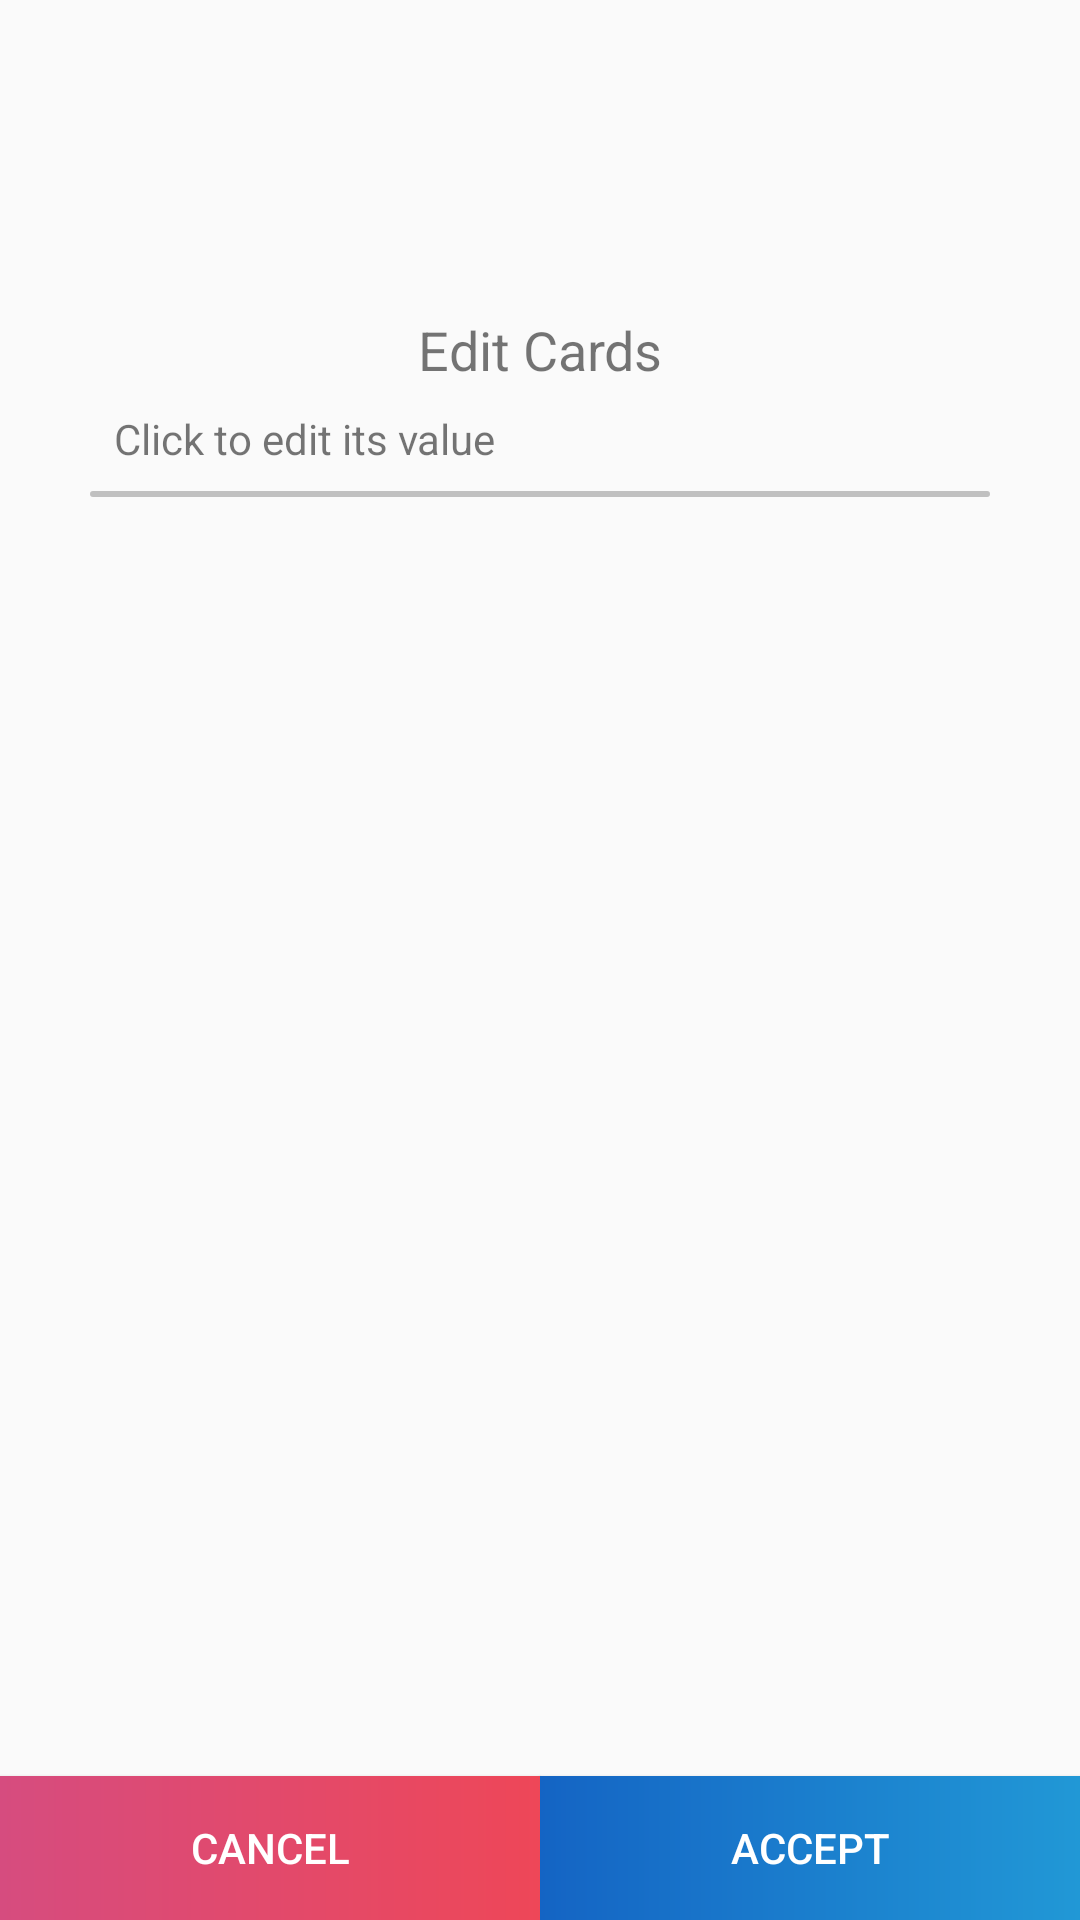

Write the Android layout XML for this screen, with the resource values it uses.
<!-- AndroidManifest.xml: application theme AppTheme.NoActionBar -->
<!-- res/layout/nueva_regla.xml -->
<?xml version="1.0" encoding="utf-8"?>
<LinearLayout xmlns:android="http://schemas.android.com/apk/res/android"
    xmlns:app="http://schemas.android.com/apk/res-auto"
    xmlns:tools="http://schemas.android.com/tools"
    android:layout_width="match_parent"
    android:layout_height="match_parent"
    android:weightSum="100"
    android:orientation="vertical"
    tools:context=".Estacion.Activities.NuevaRegla">

    <androidx.appcompat.widget.Toolbar
        android:id="@+id/toolbar"
        android:layout_width="match_parent"
        android:layout_height="?attr/actionBarSize"
        app:layout_collapseMode="pin"
        app:tabMaxWidth="0dp"
        app:tabGravity="fill"
        app:tabMode="fixed"
        app:popupTheme="@style/ThemeOverlay.AppCompat.Light">
    </androidx.appcompat.widget.Toolbar>

    <TextView
        android:id="@+id/nombreReglaCreando"
        android:layout_marginTop="12dp"
        android:layout_width="match_parent"
        android:layout_height="0dp"
        android:layout_weight="5"
        android:textSize="14sp"
        android:textAlignment="center"
        android:ellipsize="end"
        android:maxLines="1">
    </TextView>

    <LinearLayout
        android:layout_width="match_parent"
        android:layout_height="0dp"
        android:layout_weight="85"
        android:orientation="vertical">

        <LinearLayout
            android:layout_width="match_parent"
            android:layout_height="wrap_content"
            android:orientation="vertical">

            <TextView
                android:layout_marginVertical="8dp"
                android:layout_width="match_parent"
                android:layout_height="wrap_content"
                android:text="@string/editarCartas"
                android:textSize="18sp"
                android:textAlignment="center">
            </TextView>

            <LinearLayout
                android:layout_width="match_parent"
                android:layout_height="wrap_content"
                android:orientation="horizontal"
                android:layout_marginHorizontal="30dp"
                android:layout_marginBottom="8dp">

                <ImageView
                    android:id="@+id/infoPuntajecito"
                    android:layout_width="wrap_content"
                    android:layout_height="wrap_content"
                    android:src="@drawable/ic_info_24px"
                    android:layout_marginRight="8dp"
                    android:layout_gravity="center_vertical">
                </ImageView>

                <TextView
                    android:id="@+id/txtPuntuaTodos"
                    android:layout_width="wrap_content"
                    android:layout_height="wrap_content"
                    android:text="@string/helpEditarCartas"
                    android:layout_gravity="center|center_vertical">
                </TextView>

            </LinearLayout>

        </LinearLayout>

        <androidx.recyclerview.widget.RecyclerView
            android:id="@+id/cartasAgregadas"
            android:layout_width="match_parent"
            android:layout_height="wrap_content"
            android:scrollbars="vertical"
            android:layout_marginHorizontal="30dp"
            android:background="@drawable/border_list_newgame">
        </androidx.recyclerview.widget.RecyclerView>

    </LinearLayout>

    <LinearLayout
        android:layout_width="match_parent"
        android:layout_height="0dp"
        android:layout_weight="10"
        android:orientation="horizontal"
        android:weightSum="2">

        <Button
            android:id="@+id/cancelarRegla"
            android:layout_width="match_parent"
            android:layout_height="wrap_content"
            android:layout_weight="1"
            android:text="@string/cancelar"
            android:layout_gravity="bottom"
            android:textColor="#FFFFFF"
            android:background="@drawable/gradient_cancel">
        </Button>

        <Button
            android:id="@+id/aceptarRegla"
            android:layout_width="match_parent"
            android:layout_height="wrap_content"
            android:layout_weight="1"
            android:text="@string/aceptar"
            android:layout_gravity="bottom"
            android:textColor="#FFFFFF"
            android:background="@drawable/gradient_oscure_blue_green">
        </Button>

    </LinearLayout>


</LinearLayout>
<!-- resources referenced by this layout -->
<resources>
  <!-- drawable border_list_newgame (drawable) -->
  <?xml version="1.0" encoding="UTF-8"?>
  <shape xmlns:android="http://schemas.android.com/apk/res/android">
  
      <stroke android:width="1dp"
          android:color="#C0C0C0"
          />
  
      <padding android:left="1dp"
          android:top="1dp"
          android:right="1dp"
          android:bottom="1dp"
          />
  
      <corners android:bottomRightRadius="4dp"
          android:bottomLeftRadius="4dp"
          android:topLeftRadius="4dp"
          android:topRightRadius="4dp"/>
  </shape>
  <!-- drawable gradient_cancel (drawable) -->
  <?xml version="1.0" encoding="utf-8"?>
  <ripple xmlns:android="http://schemas.android.com/apk/res/android"
  android:color="#C0C0C0">
  <item android:id="@android:id/mask">
      <shape android:shape="rectangle">
          <solid android:color="#C0C0C0" />
      </shape>
  </item>
  <item>
      <shape xmlns:android="http://schemas.android.com/apk/res/android"
          android:shape="rectangle">
          <gradient
              android:angle="0"
              android:startColor="#d64c7f"
              android:endColor="#ee4758"/>
          <size android:height="40dp"/>
      </shape>
  </item>
  </ripple>
  <!-- drawable gradient_oscure_blue_green (drawable) -->
  <?xml version="1.0" encoding="utf-8"?>
  <ripple xmlns:android="http://schemas.android.com/apk/res/android"
  android:color="#C0C0C0">
  <item android:id="@android:id/mask">
      <shape android:shape="rectangle">
          <solid android:color="#C0C0C0" />
      </shape>
  </item>
  <item>
      <shape xmlns:android="http://schemas.android.com/apk/res/android"
          android:shape="rectangle">
          <gradient
              android:angle="0"
              android:startColor="#1464c4"
              android:endColor="#2198d6"/>
          <size android:height="40dp"/>
      </shape>
  </item>
  </ripple>
  <string name="aceptar">Accept</string>
  <string name="cancelar">Cancel</string>
  <string name="editarCartas">Edit Cards</string>
  <string name="helpEditarCartas">Click to edit its value</string>
  <style name="AppTheme.NoActionBar" parent="Theme.AppCompat.Light.NoActionBar">
          <item name="windowActionBar">false</item>
          <item name="windowNoTitle">true</item>
          <item name="android:windowEnableSplitTouch">false</item>
          <item name="android:splitMotionEvents">false</item>
      </style>
</resources>
